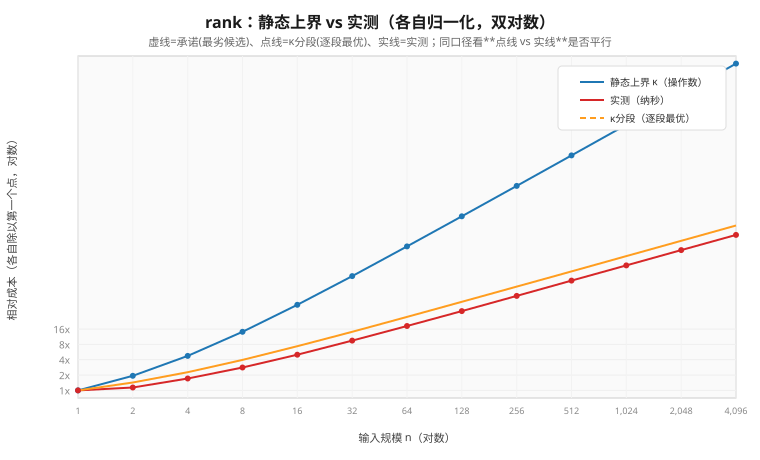

Source data for this figure (header and first rows):
input_size, static_bound_operations, static_candidate_operations, measured_nanoseconds, measured_over_candidate
1, 108, 40, 27400, 685
2, 209, 57, 30700, 538.6
4, 513, 91, 45600, 501.1
8, 1529, 159, 74700, 469.8
16, 5193, 295, 132900, 450.5
32, 19049, 567, 253000, 446.2
64, 72873, 1111, 484500, 436.1
128, 284969, 2199, 963400, 438.1
256, 1126953, 4375, 1899200, 434.1
512, 4482089, 8727, 3817100, 437.4
1024, 17877033, 17431, 7522800, 431.6
2048, 71405609, 34839, 15143200, 434.7
4096, 285417513, 69655, 30046500, 431.4
